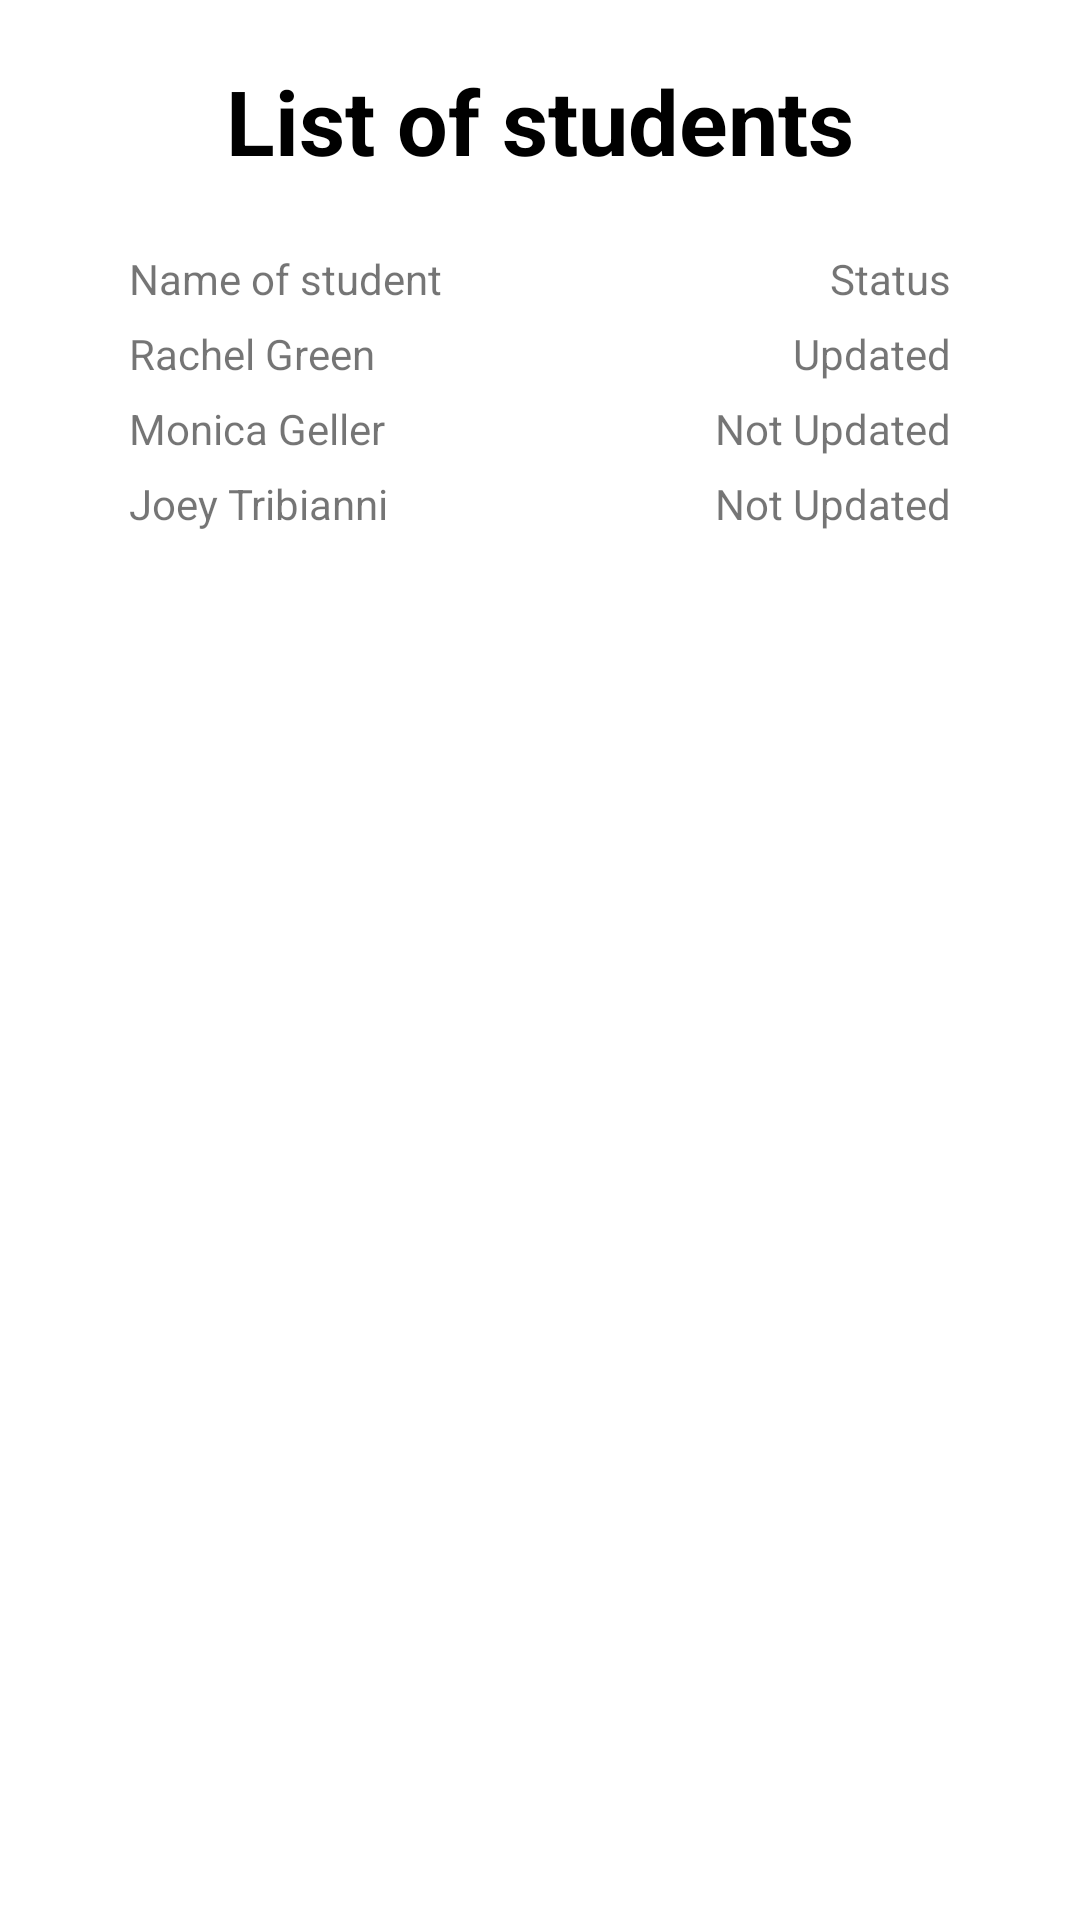

This screen was rendered from an Android layout file. Write that file and the resources it references.
<!-- AndroidManifest.xml: application theme Theme.Pixelstat -->
<!-- res/layout/activity_teacherdb.xml -->
<?xml version="1.0" encoding="utf-8"?>
<LinearLayout xmlns:android="http://schemas.android.com/apk/res/android"
    xmlns:app="http://schemas.android.com/apk/res-auto"
    xmlns:tools="http://schemas.android.com/tools"
    android:layout_width="match_parent"
    android:layout_height="match_parent"
    tools:context=".Teacherdb"
    android:orientation="vertical"
    android:padding="20dp">

    <TextView
        android:layout_width="wrap_content"
        android:layout_height="wrap_content"
        android:text="List of students"
        android:layout_gravity="center_horizontal"
        android:textSize="30dp"
        android:textColor="#000000"
        android:textStyle="bold"/>

    <TableLayout xmlns:android="http://schemas.android.com/apk/res/android"
        android:layout_width="match_parent"
        android:layout_height="match_parent"
        android:stretchColumns="1"
        android:padding="20dp"
        android:outlineSpotShadowColor="@color/black">
        <TableRow>
            <TextView
                android:text="Name of student"
                android:padding="3dip" />
            <TextView
                android:text="Status"
                android:gravity="right"
                android:padding="3dip" />
        </TableRow>

        <TableRow>
            <TextView
                android:id="@+id/t1"
                android:text="Rachel Green"
                android:padding="3dip" />
            <TextView
                android:text="Updated"
                android:gravity="right"
                android:padding="3dip" />
        </TableRow>

        <TableRow>
            <TextView
                android:text="Monica Geller"
                android:padding="3dip" />
            <TextView
                android:text="Not Updated"
                android:gravity="right"
                android:padding="3dip" />
        </TableRow>

        <TableRow>
            <TextView
                android:text="Joey Tribianni"
                android:padding="3dip" />
            <TextView
                android:text="Not Updated"
                android:gravity="right"
                android:padding="3dip" />
        </TableRow>
    </TableLayout>

</LinearLayout>
<!-- resources referenced by this layout -->
<resources>
  <style name="Theme.Pixelstat" parent="Theme.MaterialComponents.DayNight.DarkActionBar">
          
          <item name="colorPrimary">@color/purple_500</item>
          <item name="colorPrimaryVariant">@color/purple_700</item>
          <item name="colorOnPrimary">@color/white</item>
          
          <item name="colorSecondary">@color/teal_200</item>
          <item name="colorSecondaryVariant">@color/teal_700</item>
          <item name="colorOnSecondary">@color/black</item>
          
          <item name="android:statusBarColor" tools:targetApi="l">?attr/colorPrimaryVariant</item>
          
      </style>
  <!-- not gathered from this repository: default colours our renderer supplied (Android Studio template values) -->
  <color name="purple_500">#FF6200EE</color>
  <color name="purple_700">#FF3700B3</color>
  <color name="teal_200">#FF03DAC5</color>
  <color name="teal_700">#FF018786</color>
  <color name="black">#FF000000</color>
  <color name="white">#FFFFFFFF</color>
</resources>
